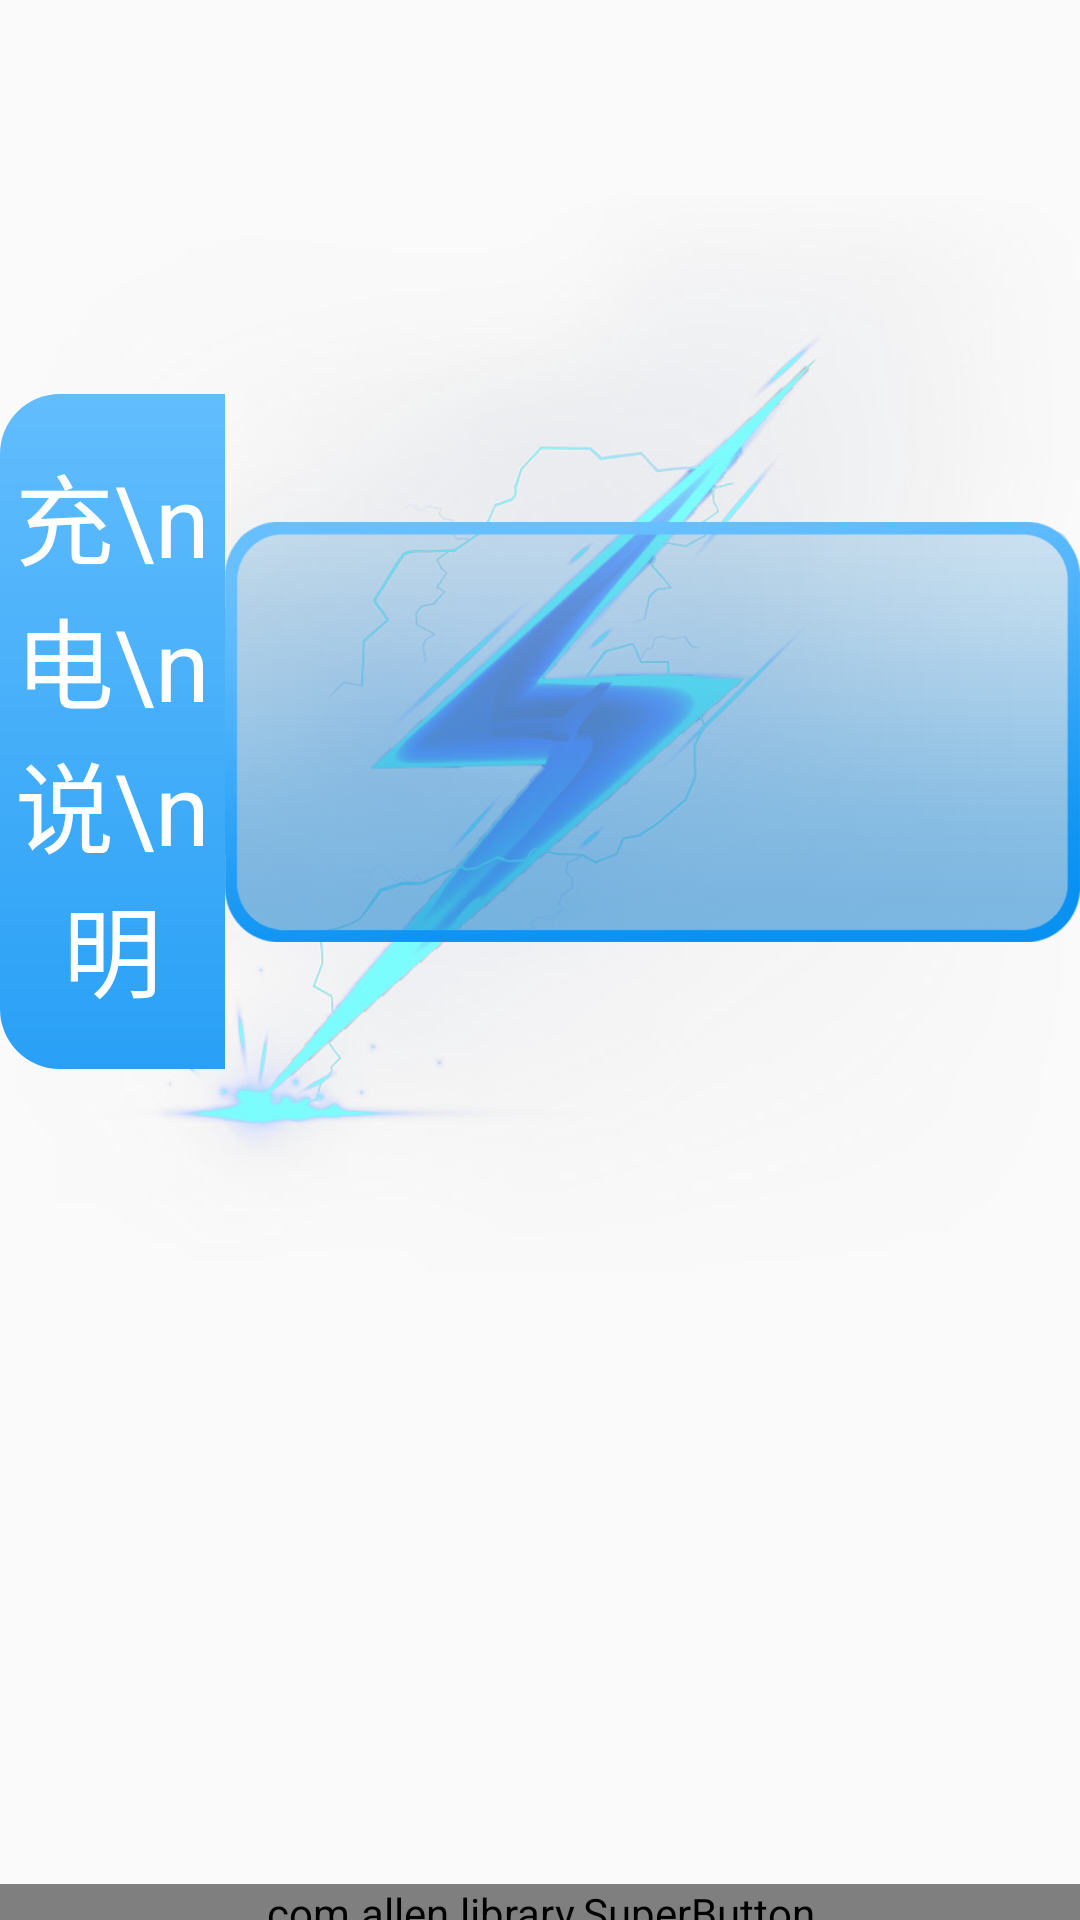

Produce the Android XML layout that renders to this screen, including the resource entries it uses.
<!-- AndroidManifest.xml: application theme AppTheme -->
<!-- res/layout/fragment_recharge.xml -->
<?xml version="1.0" encoding="utf-8"?>
<RelativeLayout xmlns:android="http://schemas.android.com/apk/res/android"
                android:layout_width="match_parent"
                android:layout_height="match_parent"
                xmlns:app="http://schemas.android.com/apk/res-auto"
                android:background="@mipmap/bg_item"
                android:orientation="vertical">


    <RelativeLayout
        android:layout_width="wrap_content"
        android:layout_height="wrap_content"
        android:layout_centerInParent="true"
        >
        <RelativeLayout
            android:id="@+id/content"
            android:layout_width="wrap_content"
            android:layout_height="wrap_content">
            <ImageView
                android:layout_width="wrap_content"
                android:layout_centerInParent="true"
                android:layout_height="wrap_content"
                android:src="@mipmap/bg_recharge"
                />
        <TextView
            android:id="@+id/title"
            android:layout_width="75dp"
            android:layout_height="225dp"
            android:layout_centerVertical="true"
            android:background="@drawable/btn_blue_wither_bg"
            android:gravity="center"
            android:text="充\n电\n说\n明"
            android:textColor="#ffffff"
            android:textSize="33sp"
            />
        <android.support.v7.widget.RecyclerView
            android:id="@+id/rv_item"
            android:layout_width="888dp"
           android:paddingTop="60dp"
            android:paddingLeft="60dp"
            android:paddingRight="60dp"
            android:paddingBottom="80dp"
            android:layout_centerVertical="true"
            android:layout_toRightOf="@id/title"
            android:layout_height="wrap_content"
            android:background="@drawable/bg_charge_item"/>
        </RelativeLayout>
        <com.allen.library.SuperButton
            android:id="@+id/btn_commit"
            android:layout_width="480dp"
            android:layout_height="90dp"
            android:text="立即充电"
            android:textColor="#ffffff"
            android:layout_below="@id/content"
            android:textSize="36sp"
            android:layout_centerHorizontal="true"
            app:sCornersBottomRightRadius="16dp"
            app:sCornersTopRightRadius="16dp"
            app:sCornersBottomLeftRadius="16dp"
            app:sCornersTopLeftRadius="16dp"
            android:layout_marginTop="140dp"
            app:sGradientEndColor="@color/yellow_low"
            app:sGradientOrientation="BOTTOM_TOP"
            app:sGradientStartColor="@color/yellow_high"/>
    </RelativeLayout>



</RelativeLayout>
<!-- resources referenced by this layout -->
<resources>
  <color name="yellow_high">#efa004</color>
  <color name="yellow_low">#f7c204</color>
  <!-- drawable bg_charge_item: png bitmap (drawable, 213141 bytes) -->
  <!-- drawable btn_blue_wither_bg (drawable) -->
  <?xml version="1.0" encoding="utf-8"?>
  <shape xmlns:android="http://schemas.android.com/apk/res/android"
      android:shape="rectangle">
      <solid android:color="#2ca2f6" />
      <corners
          android:bottomLeftRadius="20dp"
          android:bottomRightRadius="0dp"
          android:topLeftRadius="20dp"
          android:topRightRadius="0dp" />
      <gradient
          android:angle="90"
          android:endColor="#62bdfd"
          android:startColor="#29a0f6"
  
          />
  </shape>
  <!-- mipmap bg_recharge: png bitmap (mipmap-xhdpi, 321048 bytes) -->
  <style name="AppTheme" parent="Theme.AppCompat.Light.DarkActionBar">
          
          <item name="colorPrimary">@color/colorPrimary</item>
          <item name="colorPrimaryDark">@color/colorPrimaryDark</item>
          <item name="colorAccent">@color/colorAccent</item>
      </style>
  <color name="colorPrimary">#3F51B5</color>
  <color name="colorPrimaryDark">#303F9F</color>
  <color name="colorAccent">#FF4081</color>
</resources>
